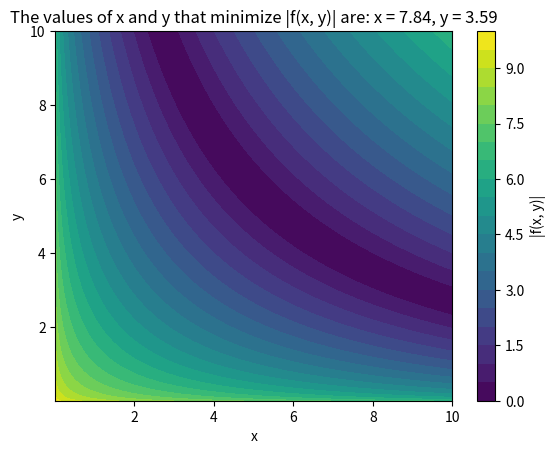

The matplotlib source for this figure:
import numpy as np
import matplotlib.pyplot as plt

# Define the function f(x, y)
def f(x, y):
    return np.sqrt(x) + np.sqrt(y) - 5 + np.sqrt(x * y) - 5

# Define the range and resolution of the meshgrid
x_vals = np.linspace(0.01, 10, 1000)  # Avoid 0 to prevent sqrt(0) issues
y_vals = np.linspace(0.01, 10, 1000)

# Create the 2D meshgrid
X, Y = np.meshgrid(x_vals, y_vals)

# Compute f(x, y) for all points in the mesh
Z = np.abs(f(X, Y))

# Plot the result as a contour plot
plt.contourf(X, Y, Z, 20, cmap='viridis',vmin=0)
plt.colorbar(label='|f(x, y)|')
plt.xlabel('x')
plt.ylabel('y')
plt.title('The values of x and y that minimize |f(x, y)| are: x = 7.84, y = 3.59')
plt.show()

x_guess=0.263932
y_guess=4.73606797749979
x_guess=np.sqrt(9.7)
y_guess=np.sqrt(2.8)


print(f"guess:{f(np.power(x_guess,2),np.power(y_guess,2))}")
# Find the index of the minimum absolute value of f(x, y)
min_index = np.unravel_index(np.argmin(np.abs(Z)), Z.shape)

# Retrieve the corresponding x and y values
x_min = X[min_index]
y_min = Y[min_index]

# Output the result
print(f"The values of x and y that minimize |f(x, y)| are: x = {x_min}, y = {y_min}")
print(f"f={f(x_min,y_min)}")